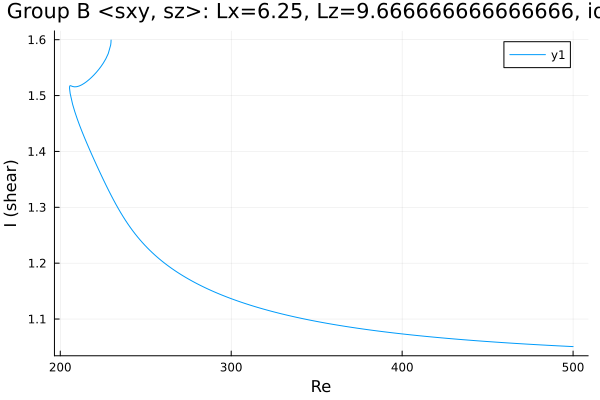

Values plotted in this chart, from the file beside it:
Re, shear
229.7, 1.599
229.7, 1.599
229.7, 1.599
229.7, 1.599
229.7, 1.599
229.7, 1.599
229.7, 1.599
229.7, 1.599
229.7, 1.595
229.5, 1.59
228.1, 1.575
226.7, 1.566
225.2, 1.558
223.8, 1.552
222.4, 1.546
221, 1.541
219.6, 1.537
218.2, 1.532
216.8, 1.528
215.3, 1.525
213.9, 1.522
212.5, 1.519
211.1, 1.517
209.7, 1.516
208.5, 1.516
207.6, 1.516
206.9, 1.517
206.5, 1.517
206.2, 1.518
206, 1.518
205.8, 1.518
205.7, 1.518
205.6, 1.517
205.6, 1.517
205.5, 1.517
205.5, 1.516
205.5, 1.516
205.5, 1.516
205.4, 1.516
205.4, 1.515
205.4, 1.515
205.4, 1.515
205.4, 1.515
205.4, 1.515
205.4, 1.515
205.4, 1.514
205.4, 1.514
205.4, 1.514
205.4, 1.514
205.4, 1.514
205.4, 1.514
205.4, 1.514
205.4, 1.514
205.4, 1.514
205.4, 1.514
205.4, 1.514
205.4, 1.514
205.4, 1.514
205.4, 1.514
205.4, 1.514
... 244 more rows
